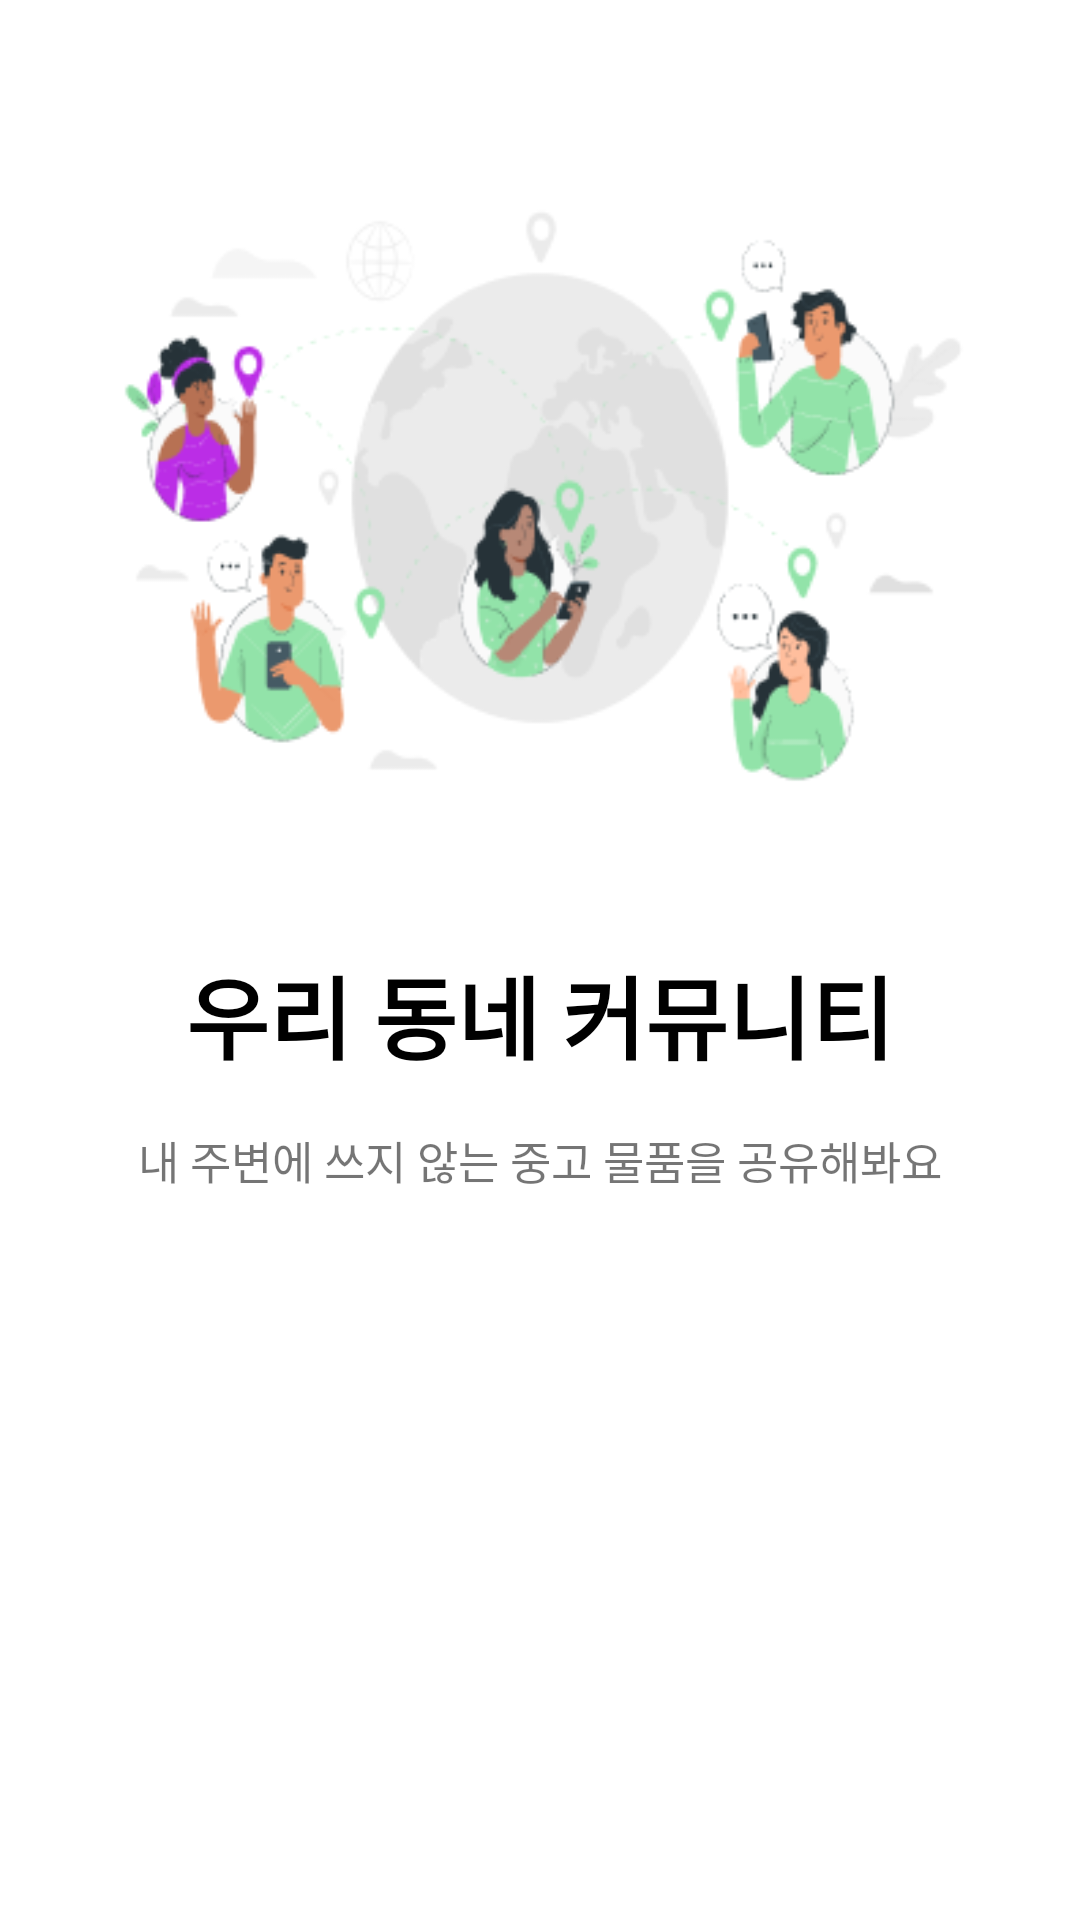

Reconstruct the res/layout file that produces this screen, plus the resources it refers to.
<!-- AndroidManifest.xml: application theme Theme.GNG -->
<!-- res/layout/fragment_on_board1.xml -->
<?xml version="1.0" encoding="utf-8"?>
<FrameLayout xmlns:android="http://schemas.android.com/apk/res/android"
    xmlns:tools="http://schemas.android.com/tools"
    android:layout_width="match_parent"
    android:layout_height="match_parent"
    tools:context=".screen.onboard.OnBoard1Fragment">

    <LinearLayout
        android:layout_width="match_parent"
        android:layout_height="match_parent"
        android:padding="16dp"
        android:orientation="vertical"
        android:gravity="center_horizontal">
        <ImageView
            android:layout_width="300dp"
            android:layout_height="300dp"
            android:src="@drawable/onboard1"
            android:layout_gravity="center" />
        <TextView
            android:layout_width="wrap_content"
            android:layout_height="wrap_content"
            android:textStyle="bold"
            android:textSize="30sp"
            android:textColor="@color/black"
            android:layout_marginBottom="16dp"
            android:text="우리 동네 커뮤니티" />
        <TextView
            android:layout_width="wrap_content"
            android:layout_height="wrap_content"
            android:textSize="15sp"
            android:text="내 주변에 쓰지 않는 중고 물품을 공유해봐요" />



    </LinearLayout>

</FrameLayout>
<!-- resources referenced by this layout -->
<resources>
  <color name="black">#FF000000</color>
  <!-- drawable onboard1: png bitmap (drawable, 32334 bytes) -->
  <style name="Theme.GNG" parent="Theme.MaterialComponents.DayNight.NoActionBar">
          
          <item name="colorPrimary">@color/purple_500</item>
          <item name="colorPrimaryVariant">@color/purple_700</item>
          <item name="colorOnPrimary">@color/white</item>
          
          <item name="colorSecondary">@color/teal_200</item>
          <item name="colorSecondaryVariant">@color/teal_700</item>
          <item name="colorOnSecondary">@color/black</item>
          
          <item name="android:statusBarColor" tools:targetApi="l">?attr/colorPrimaryVariant</item>
          <item name="windowActionBar">false</item>
          <item name="windowNoTitle">true</item>
          
      </style>
  <color name="purple_500">#FF6200EE</color>
  <color name="purple_700">#FF3700B3</color>
  <color name="white">#FFFFFFFF</color>
  <color name="teal_200">#FF03DAC5</color>
  <color name="teal_700">#FF018786</color>
</resources>
